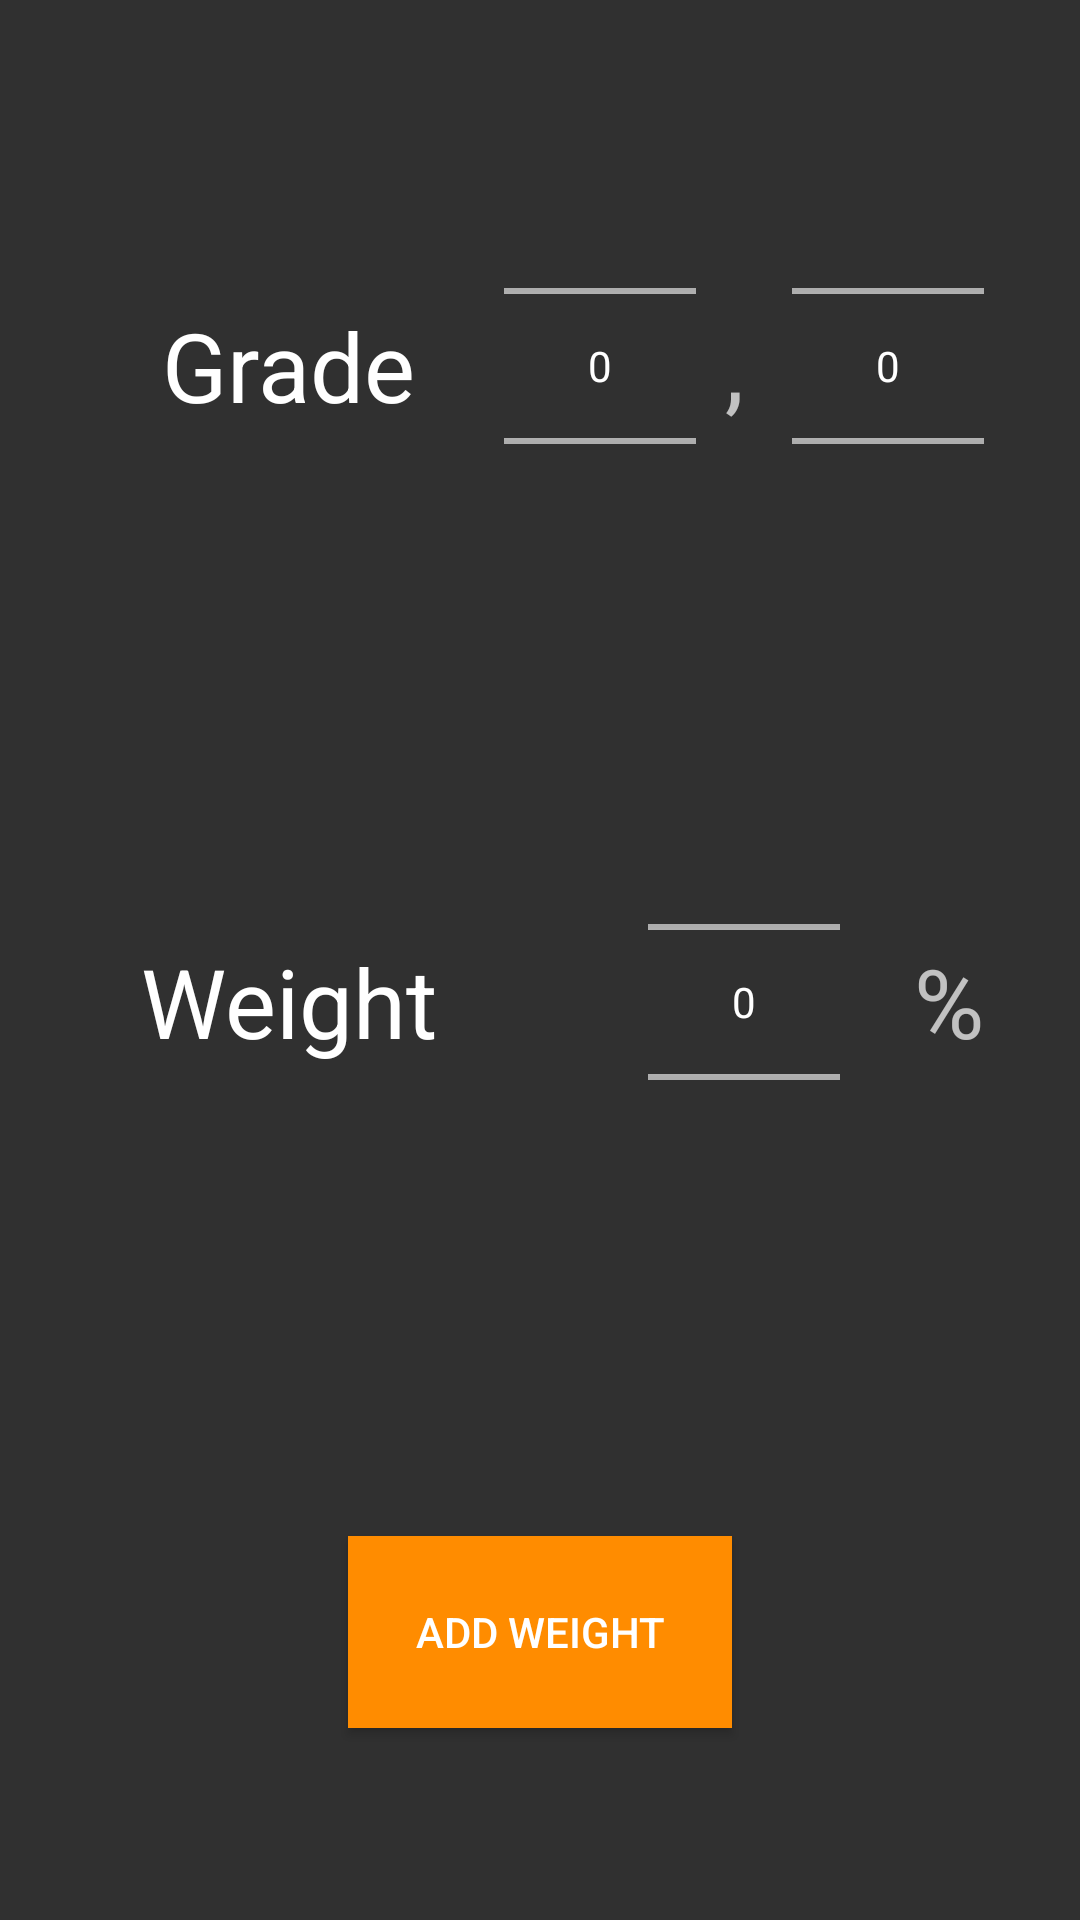

The Android layout XML behind this screen, and the referenced resources:
<!-- AndroidManifest.xml: application theme Theme.AppCompat -->
<!-- res/layout/insert_grades.xml -->
<?xml version="1.0" encoding="utf-8"?>
<RelativeLayout xmlns:android="http://schemas.android.com/apk/res/android"
    android:orientation="vertical"
    android:layout_width="match_parent"
    android:layout_height="match_parent">

    <TextView
        android:layout_width="128dp"
        android:layout_height="64dp"
        android:layout_alignTop="@+id/numberPickerGrade"
        android:layout_alignBottom="@+id/numberPickerGrade"
        android:layout_margin="32dp"
        android:gravity="center"
        android:text="Grade"
        android:textColor="@color/white"
        android:textSize="32dp" />

    <TextView
        android:layout_width="128dp"
        android:layout_height="64dp"
        android:layout_alignTop="@+id/numberPickerWeight"
        android:layout_alignBottom="@+id/numberPickerWeight"
        android:layout_margin="32dp"
        android:text="Weight"
        android:textColor="@color/white"
        android:textSize="32dp"
        android:gravity="center"/>

    <NumberPicker
        android:id="@+id/numberPickerGradeDecimals"
        android:layout_width="wrap_content"
        android:layout_height="wrap_content"
        android:layout_alignParentRight="true"
        android:layout_marginTop="32dp"
        android:layout_marginRight="32dp"/>

    <TextView
        android:layout_width="wrap_content"
        android:layout_height="wrap_content"
        android:layout_toLeftOf="@+id/numberPickerGradeDecimals"
        android:layout_alignTop="@+id/numberPickerGradeDecimals"
        android:layout_alignBottom="@+id/numberPickerGradeDecimals"
        android:gravity="center"
        android:layout_margin="16dp"
        android:text=","
        android:textSize="32dp" />

    <NumberPicker
        android:id="@+id/numberPickerGrade"
        android:layout_width="wrap_content"
        android:layout_height="wrap_content"
        android:layout_toLeftOf="@+id/numberPickerGradeDecimals"
        android:layout_marginTop="32dp"
        android:layout_marginRight="32dp"/>



    <NumberPicker
        android:id="@+id/numberPickerWeight"
        android:layout_width="wrap_content"
        android:layout_height="wrap_content"
        android:layout_alignParentRight="true"
        android:layout_marginTop="32dp"
        android:layout_marginRight="80dp"
        android:layout_below="@+id/numberPickerGrade"/>

    <TextView
        android:layout_width="wrap_content"
        android:layout_height="wrap_content"
        android:layout_alignTop="@+id/numberPickerWeight"
        android:layout_alignBottom="@+id/numberPickerWeight"
        android:layout_alignParentRight="true"
        android:gravity="center"
        android:layout_marginRight="32dp"
        android:text="%"
        android:textSize="32dp" />

    <Button
        android:id="@+id/addGradeButton"
        android:layout_width="128dp"
        android:layout_height="64dp"
        android:layout_alignParentBottom="true"
        android:layout_centerHorizontal="true"
        android:layout_margin="64dp"
        android:background="@color/orange"
        android:text="Add weight"
        android:textColor="@color/white"/>

</RelativeLayout>
<!-- resources referenced by this layout -->
<resources>
  <color name="orange">#FF8C00</color>
  <color name="white">#FFFFFFFF</color>
</resources>
